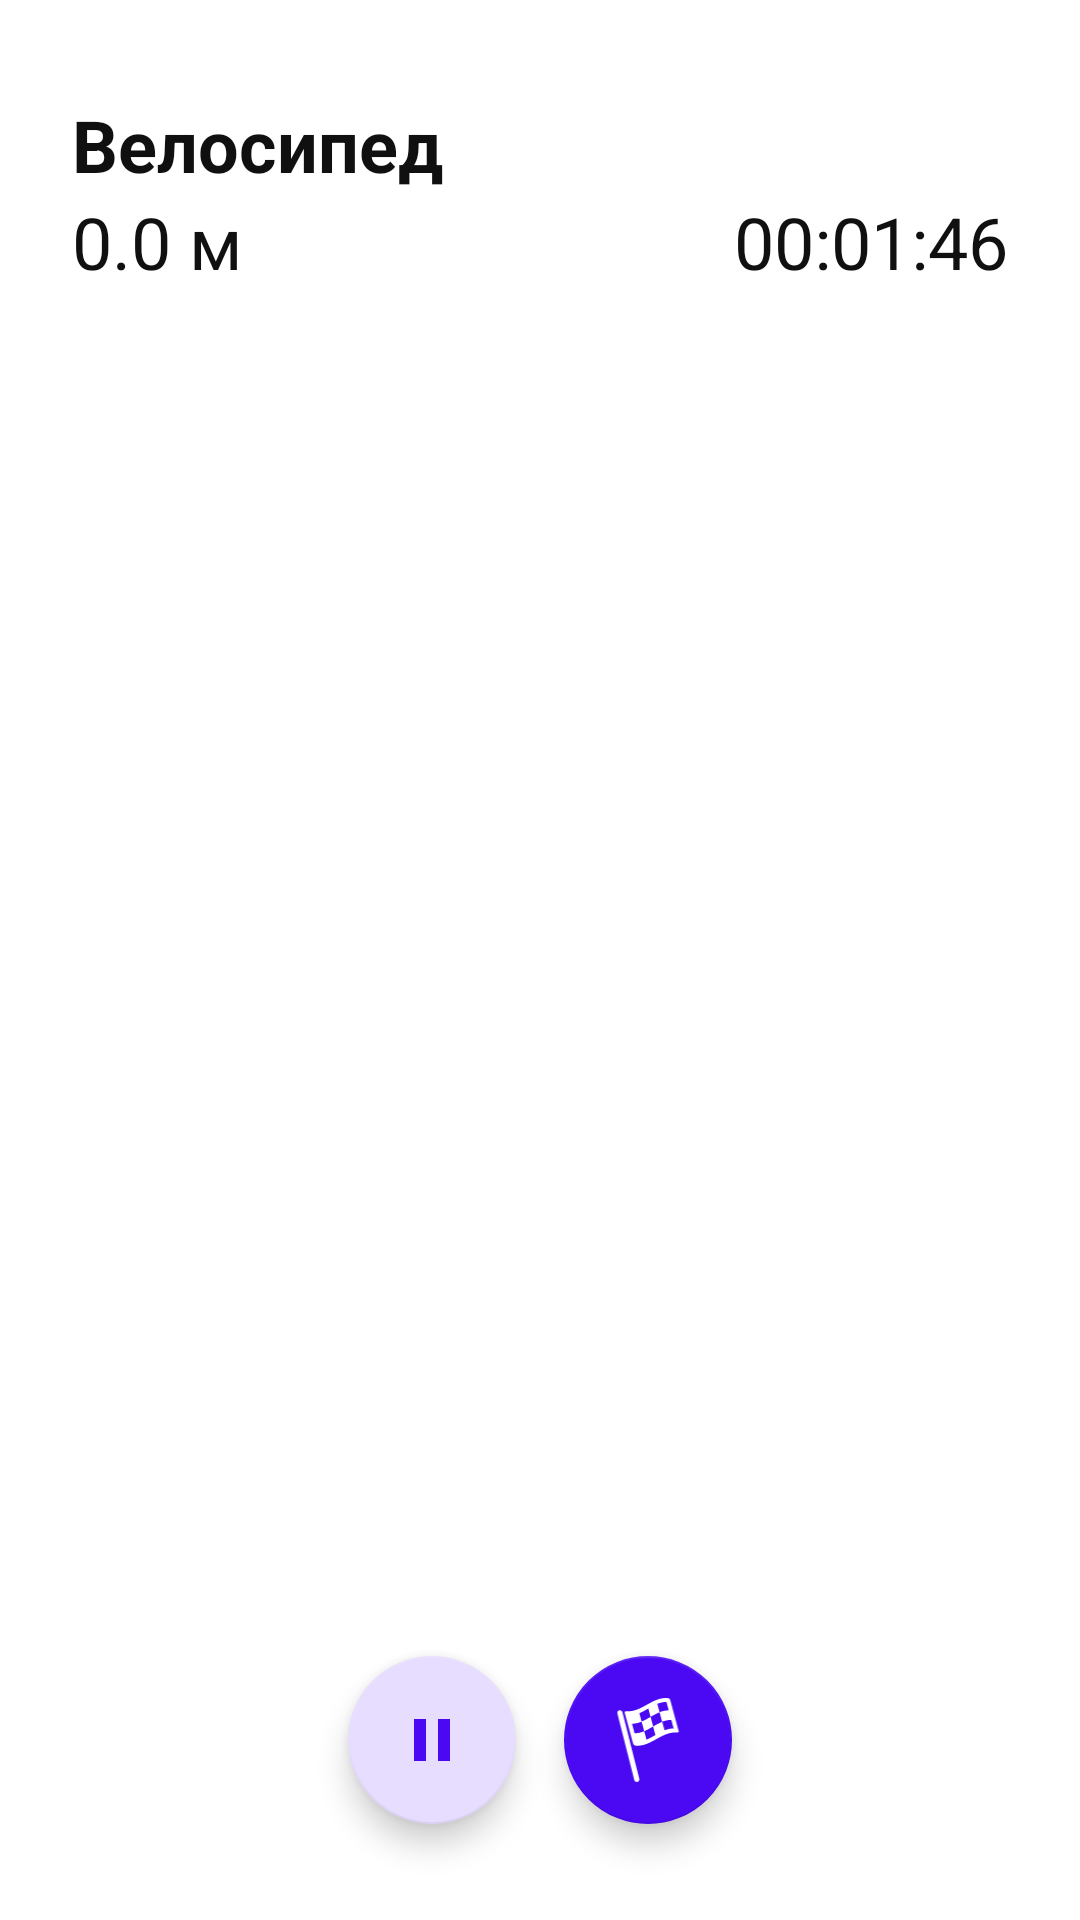

Produce the Android XML layout that renders to this screen, including the resource entries it uses.
<!-- AndroidManifest.xml: application theme Theme.Activity -->
<!-- res/layout/fragment_progress_new_activity.xml -->
<?xml version="1.0" encoding="utf-8"?>
<androidx.constraintlayout.widget.ConstraintLayout xmlns:android="http://schemas.android.com/apk/res/android"
    xmlns:app="http://schemas.android.com/apk/res-auto"
    android:layout_width="match_parent"
    android:layout_height="230dp">

    <TextView
        android:id="@+id/title_progress_activity"
        android:layout_width="wrap_content"
        android:layout_height="wrap_content"
        android:layout_marginStart="24dp"
        android:layout_marginTop="32dp"

        android:text="@string/acitvity_name_progress"
        android:textColor="#101010"
        android:textSize="24sp"
        android:textStyle="bold"

        app:layout_constraintBottom_toTopOf="@id/distance_progress_activity"
        app:layout_constraintStart_toStartOf="parent"
        app:layout_constraintTop_toTopOf="parent"
        app:layout_constraintVertical_chainStyle="packed" />


    <TextView
        android:id="@+id/distance_progress_activity"
        android:layout_width="wrap_content"
        android:layout_height="wrap_content"

        android:text="@string/acitvity_distance_progress"
        android:textColor="#101010"
        android:textSize="24sp"

        app:layout_constraintEnd_toStartOf="@id/time_progress_activity"
        app:layout_constraintHorizontal_chainStyle="spread_inside"
        app:layout_constraintStart_toStartOf="@id/title_progress_activity"
        app:layout_constraintTop_toBottomOf="@id/title_progress_activity" />

    <TextView
        android:id="@+id/time_progress_activity"
        android:layout_width="wrap_content"
        android:layout_height="wrap_content"
        android:layout_marginEnd="24dp"

        android:text="@string/acitvity_time_progress"
        android:textColor="#101010"
        android:textSize="24sp"

        app:layout_constraintEnd_toEndOf="parent"
        app:layout_constraintStart_toEndOf="@id/distance_progress_activity"
        app:layout_constraintTop_toBottomOf="@id/title_progress_activity" />

    <com.google.android.material.floatingactionbutton.FloatingActionButton
        android:id="@+id/pause_activity_btn"
        android:layout_width="56dp"
        android:layout_height="56dp"
        android:layout_marginBottom="32dp"
        android:layout_marginHorizontal="8dp"

        android:src="@drawable/ic_pause"
        app:backgroundTint="#E7DDFF"
        app:fabCustomSize="56dp"
        app:maxImageSize="14dp"
        app:tint="#4B09F3"

        app:layout_constraintBottom_toBottomOf="parent"
        app:layout_constraintEnd_toStartOf="@id/finish_activity_btn"
        app:layout_constraintHorizontal_chainStyle="packed"
        app:layout_constraintStart_toStartOf="parent" />

    <com.google.android.material.floatingactionbutton.FloatingActionButton
        android:id="@+id/finish_activity_btn"
        android:layout_width="56dp"
        android:layout_height="56dp"
        android:layout_marginBottom="32dp"
        android:layout_marginHorizontal="8dp"

        android:src="@drawable/ic_finish"
        app:backgroundTint="#4B09F3"
        app:fabCustomSize="56dp"
        app:maxImageSize="28dp"
        app:tint="@color/white"

        app:layout_constraintBottom_toBottomOf="parent"
        app:layout_constraintEnd_toEndOf="parent"
        app:layout_constraintStart_toEndOf="@id/pause_activity_btn" />

</androidx.constraintlayout.widget.ConstraintLayout>
<!-- resources referenced by this layout -->
<resources>
  <!-- drawable ic_finish: vector/xml drawable (drawable, 2053 chars, omitted) -->
  <!-- drawable ic_pause (drawable) -->
  <vector xmlns:android="http://schemas.android.com/apk/res/android"
      android:width="12dp"
      android:height="14dp"
      android:viewportWidth="12"
      android:viewportHeight="14">
    <path
        android:pathData="M0,0H4V14H0V0ZM8,0H12V14H8V0Z"
        android:fillColor="#4B09F3"/>
  </vector>
  <string name="acitvity_distance_progress">0.0 м</string>
  <string name="acitvity_name_progress">Велосипед</string>
  <string name="acitvity_time_progress">00:01:46</string>
  <style name="Theme.Activity" parent="Theme.MaterialComponents.DayNight.NoActionBar">
          
          <item name="colorPrimary">@color/purple_500</item>
          <item name="colorPrimaryVariant">@color/purple_700</item>
          <item name="colorOnPrimary">@color/white</item>
          
          <item name="colorSecondary">@color/teal_200</item>
          <item name="colorSecondaryVariant">@color/teal_700</item>
          <item name="colorOnSecondary">@color/black</item>
          
          <item name="android:statusBarColor" tools:targetApi="l">@android:color/transparent</item>
          
          <item name="materialButtonStyle">@style/BlueMaterialButton</item>
          <item name="textInputStyle">@style/Widget.MaterialComponents.TextInputLayout.OutlinedBox</item>
          <item name="android:navigationBarColor">@android:color/transparent</item>
          <item name="android:windowLightStatusBar">true</item>
      </style>
  <style name="BlueMaterialButton" parent="Widget.MaterialComponents.Button">
          <item name="backgroundTint">#4B09F3</item>
  
          <item name="android:padding">16dp</item>
          <item name="android:textSize">16sp</item>
          <item name="android:textAllCaps">false</item>
          <item name="cornerRadius">12dp</item>
      </style>
  <!-- not gathered from this repository: default colours our renderer supplied (Android Studio template values) -->
  <color name="purple_500">#FF6200EE</color>
  <color name="purple_700">#FF3700B3</color>
  <color name="teal_200">#FF03DAC5</color>
  <color name="teal_700">#FF018786</color>
  <color name="black">#FF000000</color>
  <color name="white">#FFFFFFFF</color>
</resources>
